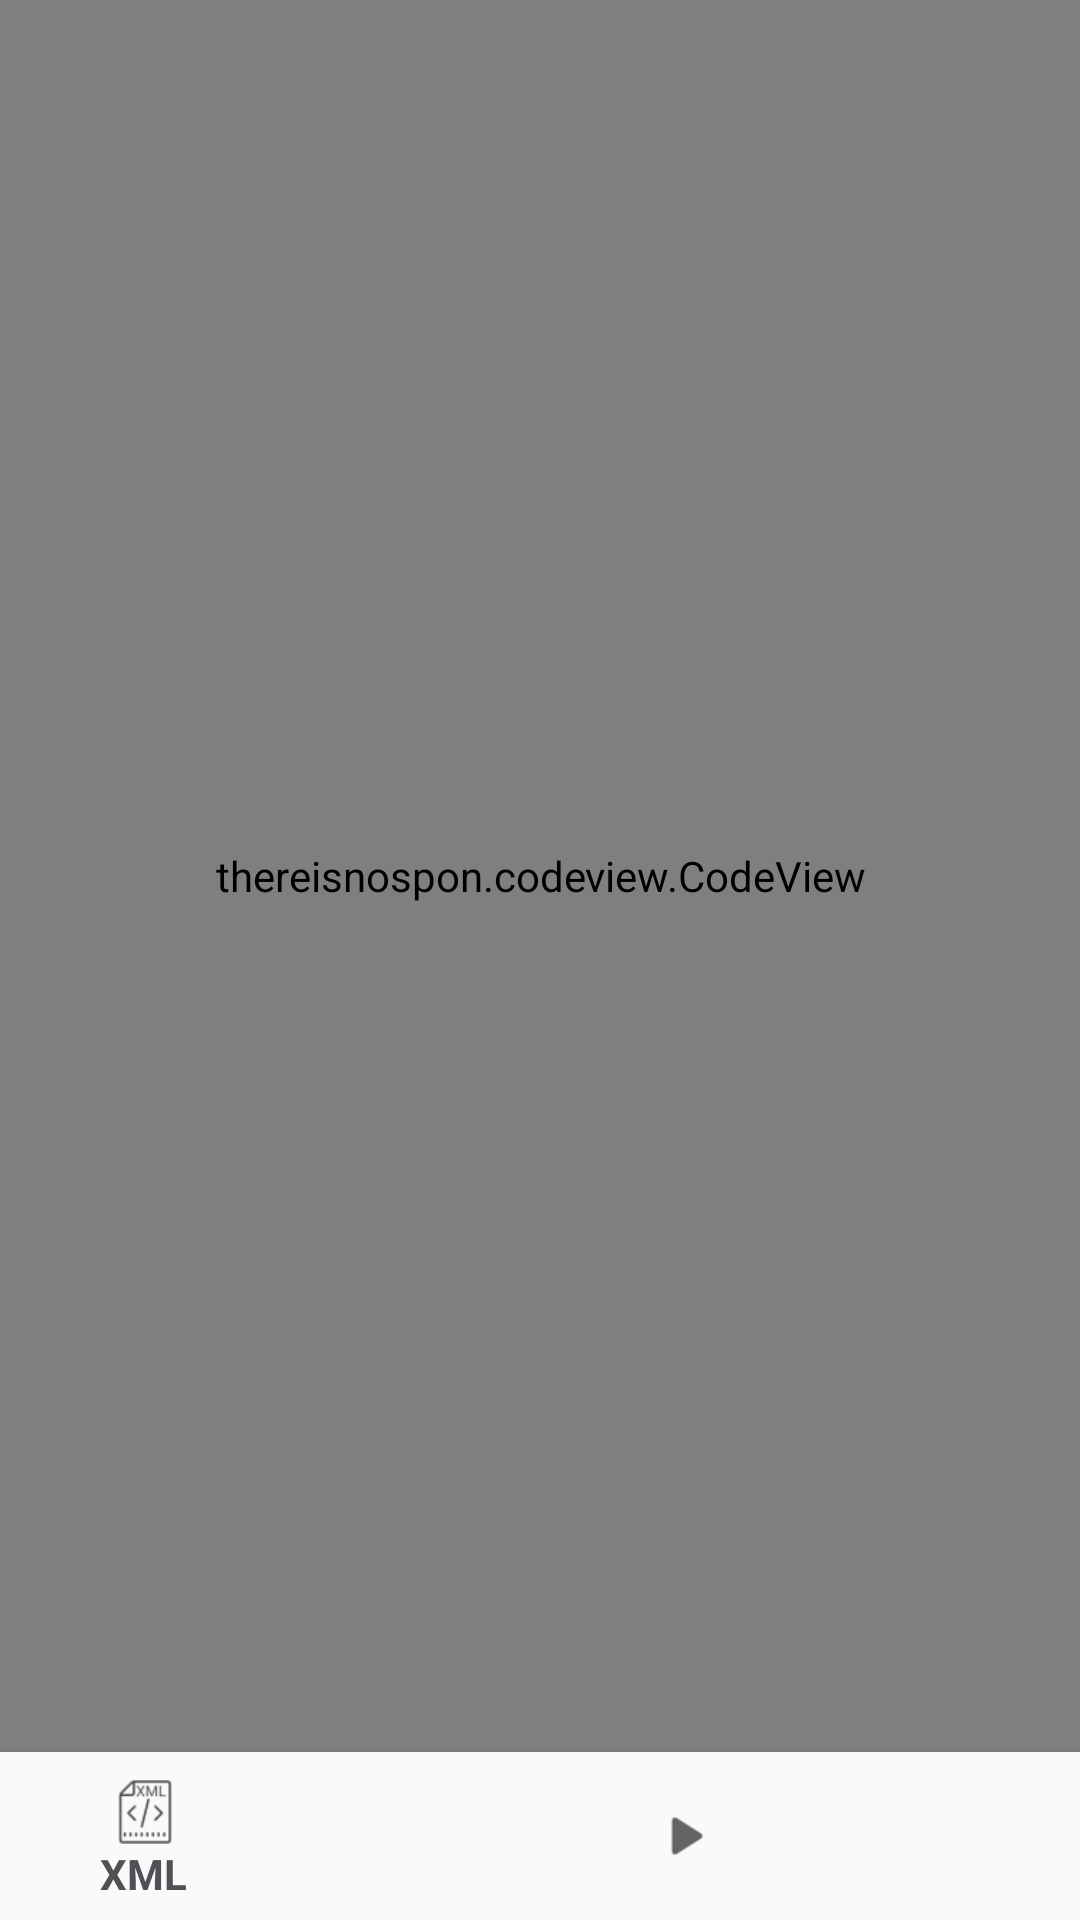

Layout XML and referenced resources for this Android screen:
<!-- AndroidManifest.xml: application theme AppTheme -->
<!-- res/layout/activity_text_view_java.xml -->
<?xml version="1.0" encoding="utf-8"?>
<android.support.constraint.ConstraintLayout xmlns:android="http://schemas.android.com/apk/res/android"
    xmlns:app="http://schemas.android.com/apk/res-auto"
    xmlns:tools="http://schemas.android.com/tools"
    android:id="@+id/container"
    android:layout_width="match_parent"
    android:layout_height="match_parent">

    <thereisnospon.codeview.CodeView
        android:id="@+id/codeview"
        android:layout_width="match_parent"
        android:layout_height="0dp"
        android:focusable="false"
        app:layout_constraintBottom_toTopOf="@+id/navigation"
        app:layout_constraintEnd_toEndOf="parent"
        app:layout_constraintStart_toStartOf="parent"
        app:layout_constraintTop_toTopOf="parent"></thereisnospon.codeview.CodeView>

    <android.support.design.widget.BottomNavigationView
        android:id="@+id/navigation"
        android:layout_width="0dp"
        android:layout_height="wrap_content"
        android:background="?android:attr/windowBackground"
        app:layout_constraintBottom_toBottomOf="parent"
        app:layout_constraintLeft_toLeftOf="parent"
        app:layout_constraintRight_toRightOf="parent"
        app:menu="@menu/intent_navigation" />

</android.support.constraint.ConstraintLayout>
<!-- resources referenced by this layout -->
<resources>
  <style name="AppTheme" parent="Theme.AppCompat.Light.DarkActionBar">
          
          <item name="colorPrimary">@color/colorPrimary</item>
          <item name="colorPrimaryDark">@color/colorPrimaryDark</item>
          <item name="colorAccent">#000000</item>
          </style>
  <color name="colorPrimary">#505156</color>
  <color name="colorPrimaryDark">#c9c9c9</color>
</resources>
